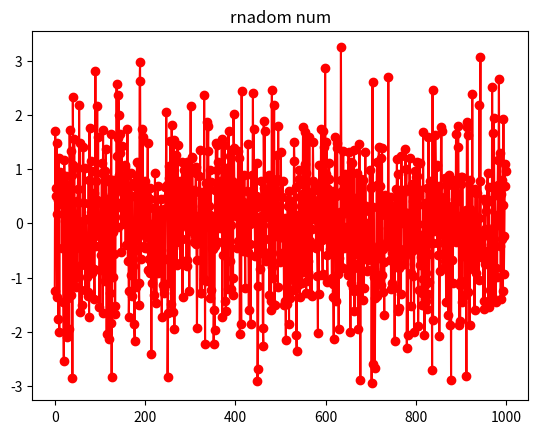

This figure's Python source:
import matplotlib.pyplot as plt
import numpy as np
import random

x = np.arange(1000)
y = np.random.randn(1000)

plt.plot(x, y, color='red', marker='o', linestyle='solid')

plt.title('rnadom num')
plt.show()
